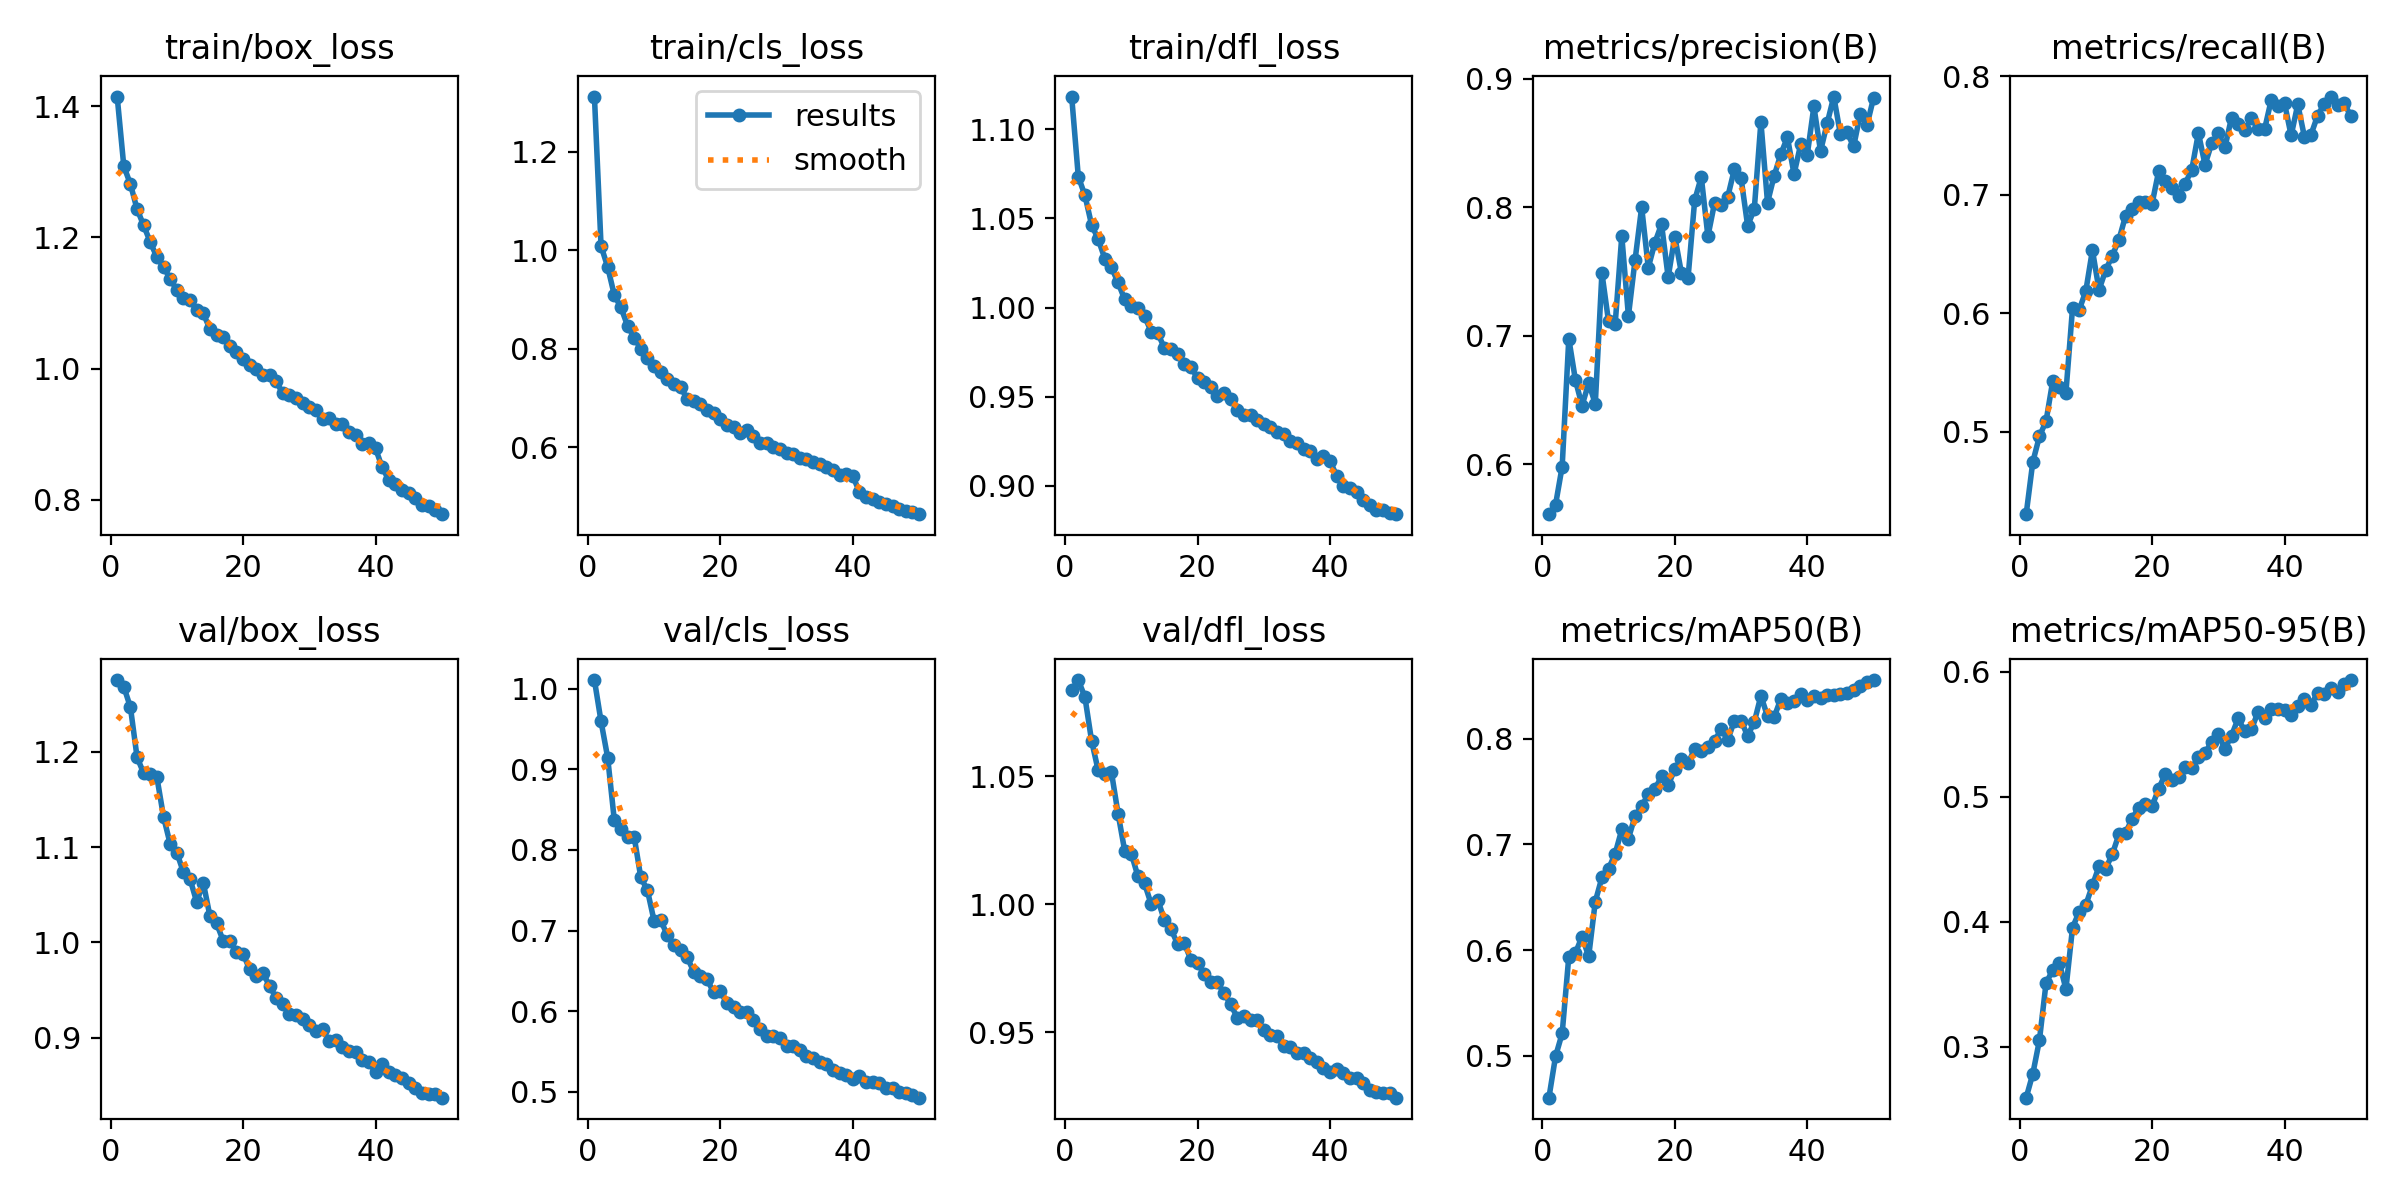

Data behind this chart, as committed beside it:
epoch, time, train/box_loss, train/cls_loss, train/dfl_loss, metrics/precision(B), metrics/recall(B), metrics/mAP50(B), metrics/mAP50-95(B), val/box_loss, val/cls_loss, val/dfl_loss, lr/pg0, lr/pg1, lr/pg2
1, 91.49, 1.415, 1.312, 1.118, 0.5614, 0.4304, 0.4602, 0.2591, 1.275, 1.011, 1.083, 0.0002769, 0.0002769, 0.0002769
2, 176.8, 1.309, 1.009, 1.073, 0.5687, 0.4744, 0.4994, 0.2782, 1.268, 0.9593, 1.088, 0.0005436, 0.0005436, 0.0005436
3, 260.8, 1.281, 0.9659, 1.063, 0.5984, 0.496, 0.5211, 0.305, 1.247, 0.9144, 1.081, 0.0007993, 0.0007993, 0.0007993
4, 344, 1.243, 0.909, 1.046, 0.6979, 0.5089, 0.5938, 0.3508, 1.194, 0.837, 1.064, 0.0007835, 0.0007835, 0.0007835
5, 427.5, 1.218, 0.8839, 1.038, 0.6657, 0.5424, 0.5972, 0.3611, 1.178, 0.826, 1.052, 0.000767, 0.000767, 0.000767
6, 511.4, 1.193, 0.8467, 1.027, 0.6457, 0.5374, 0.6128, 0.3672, 1.177, 0.8165, 1.051, 0.0007505, 0.0007505, 0.0007505
7, 596.6, 1.17, 0.8224, 1.022, 0.6634, 0.533, 0.594, 0.346, 1.173, 0.8164, 1.052, 0.000734, 0.000734, 0.000734
8, 681.3, 1.155, 0.7998, 1.014, 0.6472, 0.6045, 0.6459, 0.3952, 1.132, 0.7659, 1.035, 0.0007175, 0.0007175, 0.0007175
9, 766.2, 1.137, 0.7812, 1.005, 0.7489, 0.6027, 0.6687, 0.4078, 1.103, 0.7501, 1.021, 0.0007011, 0.0007011, 0.0007011
10, 851.1, 1.12, 0.765, 1.001, 0.7113, 0.6186, 0.6769, 0.4133, 1.094, 0.7123, 1.02, 0.0006846, 0.0006846, 0.0006846
11, 940.4, 1.108, 0.7519, 0.9995, 0.7092, 0.6531, 0.6912, 0.4289, 1.074, 0.7135, 1.011, 0.0006681, 0.0006681, 0.0006681
12, 1028, 1.104, 0.7395, 0.9952, 0.7777, 0.6196, 0.7142, 0.4442, 1.067, 0.6939, 1.008, 0.0006516, 0.0006516, 0.0006516
13, 1115, 1.09, 0.7279, 0.9864, 0.7155, 0.6362, 0.7055, 0.4422, 1.043, 0.6816, 1, 0.0006351, 0.0006351, 0.0006351
14, 1203, 1.084, 0.7231, 0.9857, 0.7589, 0.6486, 0.7269, 0.4538, 1.063, 0.6759, 1.002, 0.0006186, 0.0006186, 0.0006186
15, 1289, 1.061, 0.6978, 0.9772, 0.8002, 0.6619, 0.7362, 0.4698, 1.028, 0.6668, 0.9938, 0.0006021, 0.0006021, 0.0006021
16, 1377, 1.051, 0.6933, 0.9765, 0.7531, 0.682, 0.7475, 0.4708, 1.02, 0.6491, 0.9902, 0.0005856, 0.0005856, 0.0005856
17, 1464, 1.049, 0.6875, 0.9737, 0.7726, 0.6879, 0.7523, 0.4824, 1.002, 0.6442, 0.9844, 0.0005691, 0.0005691, 0.0005691
18, 1548, 1.035, 0.6761, 0.968, 0.7869, 0.6936, 0.7644, 0.4912, 1.001, 0.6397, 0.9848, 0.0005526, 0.0005526, 0.0005526
19, 1635, 1.025, 0.6707, 0.9667, 0.7456, 0.6939, 0.7558, 0.4943, 0.9905, 0.6233, 0.9782, 0.0005361, 0.0005361, 0.0005361
20, 1721, 1.015, 0.658, 0.9604, 0.7773, 0.6922, 0.7714, 0.4922, 0.9883, 0.625, 0.9769, 0.0005196, 0.0005196, 0.0005196
21, 1814, 1.005, 0.6449, 0.9582, 0.749, 0.7198, 0.7807, 0.5062, 0.9717, 0.6097, 0.9727, 0.0005031, 0.0005031, 0.0005031
22, 1903, 0.9993, 0.6405, 0.9554, 0.7451, 0.7114, 0.7768, 0.518, 0.9648, 0.6049, 0.9696, 0.0004866, 0.0004866, 0.0004866
23, 1994, 0.9906, 0.6296, 0.9506, 0.8054, 0.7059, 0.7905, 0.5134, 0.9679, 0.5989, 0.9694, 0.0004701, 0.0004701, 0.0004701
24, 2088, 0.9901, 0.6347, 0.9523, 0.8236, 0.6993, 0.7889, 0.5155, 0.9544, 0.5988, 0.9653, 0.0004537, 0.0004537, 0.0004537
25, 2180, 0.9807, 0.623, 0.9486, 0.7775, 0.7092, 0.7926, 0.5235, 0.9418, 0.5888, 0.9609, 0.0004372, 0.0004372, 0.0004372
26, 2272, 0.9623, 0.609, 0.9425, 0.8033, 0.7211, 0.7977, 0.5225, 0.9356, 0.5783, 0.9556, 0.0004207, 0.0004207, 0.0004207
27, 2365, 0.9603, 0.6082, 0.9394, 0.8021, 0.752, 0.8093, 0.5316, 0.9247, 0.5691, 0.9564, 0.0004042, 0.0004042, 0.0004042
28, 2458, 0.9561, 0.6013, 0.9395, 0.8082, 0.7252, 0.7988, 0.5352, 0.9241, 0.5699, 0.9548, 0.0003877, 0.0003877, 0.0003877
29, 2552, 0.9485, 0.5975, 0.9369, 0.8297, 0.7432, 0.8173, 0.5435, 0.92, 0.5673, 0.9548, 0.0003712, 0.0003712, 0.0003712
30, 2644, 0.9417, 0.5884, 0.9349, 0.8228, 0.7517, 0.817, 0.5497, 0.9131, 0.5569, 0.9509, 0.0003547, 0.0003547, 0.0003547
31, 2738, 0.937, 0.5864, 0.9329, 0.7856, 0.7399, 0.8028, 0.5382, 0.9074, 0.5569, 0.9488, 0.0003382, 0.0003382, 0.0003382
32, 2828, 0.9232, 0.5783, 0.93, 0.7986, 0.765, 0.8158, 0.5487, 0.9093, 0.5524, 0.9484, 0.0003217, 0.0003217, 0.0003217
33, 2918, 0.925, 0.5761, 0.929, 0.8664, 0.7594, 0.8407, 0.5625, 0.8961, 0.5447, 0.9445, 0.0003052, 0.0003052, 0.0003052
34, 3007, 0.9163, 0.57, 0.9253, 0.8037, 0.7548, 0.8213, 0.5521, 0.8975, 0.5424, 0.9442, 0.0002887, 0.0002887, 0.0002887
35, 3097, 0.9155, 0.5671, 0.9238, 0.8245, 0.7645, 0.8205, 0.5537, 0.8904, 0.5368, 0.9419, 0.0002722, 0.0002722, 0.0002722
36, 3186, 0.9042, 0.5592, 0.9204, 0.8412, 0.7553, 0.8377, 0.5677, 0.8864, 0.5347, 0.9418, 0.0002557, 0.0002557, 0.0002557
37, 3276, 0.8982, 0.5543, 0.9196, 0.8545, 0.7554, 0.834, 0.563, 0.8851, 0.5269, 0.9399, 0.0002392, 0.0002392, 0.0002392
38, 3366, 0.8859, 0.5444, 0.915, 0.8259, 0.7801, 0.8356, 0.57, 0.8768, 0.5236, 0.9383, 0.0002227, 0.0002227, 0.0002227
39, 3457, 0.8863, 0.5462, 0.9169, 0.8489, 0.7747, 0.8426, 0.5702, 0.8744, 0.5216, 0.936, 0.0002063, 0.0002063, 0.0002063
40, 3548, 0.8787, 0.542, 0.914, 0.841, 0.7771, 0.8367, 0.5692, 0.864, 0.5166, 0.9346, 0.0001898, 0.0001898, 0.0001898
41, 3625, 0.8496, 0.5099, 0.9056, 0.8784, 0.75, 0.8402, 0.5655, 0.8727, 0.5194, 0.9355, 0.0001733, 0.0001733, 0.0001733
42, 3701, 0.8305, 0.4991, 0.8999, 0.8437, 0.7761, 0.8383, 0.5725, 0.8637, 0.5125, 0.9341, 0.0001568, 0.0001568, 0.0001568
43, 3776, 0.8243, 0.4945, 0.8987, 0.8653, 0.7489, 0.8417, 0.5784, 0.8606, 0.5129, 0.932, 0.0001403, 0.0001403, 0.0001403
44, 3851, 0.8157, 0.489, 0.8964, 0.8862, 0.7507, 0.8412, 0.573, 0.8581, 0.5114, 0.9319, 0.0001238, 0.0001238, 0.0001238
45, 3926, 0.8102, 0.4849, 0.8921, 0.8569, 0.7668, 0.8428, 0.5832, 0.8529, 0.5043, 0.9301, 0.0001073, 0.0001073, 0.0001073
46, 4000, 0.8033, 0.4802, 0.8891, 0.8583, 0.7767, 0.8435, 0.5823, 0.8471, 0.5054, 0.9272, 9.0797e-05, 9.0797e-05, 9.0797e-05
47, 4075, 0.7926, 0.4757, 0.8863, 0.8474, 0.7828, 0.8459, 0.5869, 0.8418, 0.5004, 0.9265, 7.43036e-05, 7.43036e-05, 7.43036e-05
48, 4149, 0.7907, 0.4719, 0.8867, 0.8727, 0.7754, 0.8503, 0.5836, 0.8414, 0.4986, 0.9264, 5.78102e-05, 5.78102e-05, 5.78102e-05
49, 4224, 0.784, 0.4691, 0.8847, 0.8637, 0.7773, 0.8534, 0.5899, 0.8408, 0.4958, 0.9262, 4.13168e-05, 4.13168e-05, 4.13168e-05
50, 4298, 0.7783, 0.4645, 0.8841, 0.8849, 0.7662, 0.8556, 0.5932, 0.8371, 0.4929, 0.9244, 2.48234e-05, 2.48234e-05, 2.48234e-05
